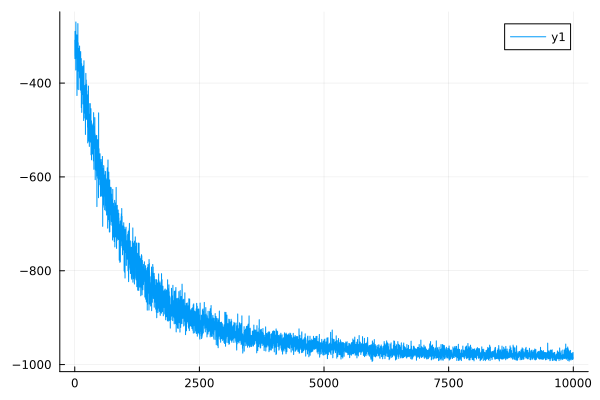

Data behind this chart, as committed beside it:
0	-308.5745427819553
1	-308.6
2	-341.6
3	-341.6
4	-348
5	-347.9
6	-289.7
7	-289.7
8	-330.4
9	-330.4
10	-308.2
11	-308.2
12	-319.3
13	-319.3
14	-303.3
15	-303.3
16	-316.4
17	-316.4
18	-305
19	-305
20	-372.2
21	-372.2
22	-269.8
23	-269.8
24	-295.7
25	-295.8
26	-309.3
27	-309.3
28	-340.1
29	-340
30	-324.1
31	-324.1
32	-338.9
33	-338.9
34	-302.7
35	-302.7
36	-318.9
37	-318.9
38	-347
39	-347
40	-317.8
41	-317.8
42	-297.4
43	-297.4
44	-426.5
45	-426.4
46	-326.9
47	-326.9
48	-322.3
49	-322.3
50	-300.3
51	-300.3
52	-413.3
53	-413.2
54	-333.9
55	-333.9
56	-336.3
57	-336.3
58	-349.8
59	-349.8
60	-375
... 9,939 more rows
